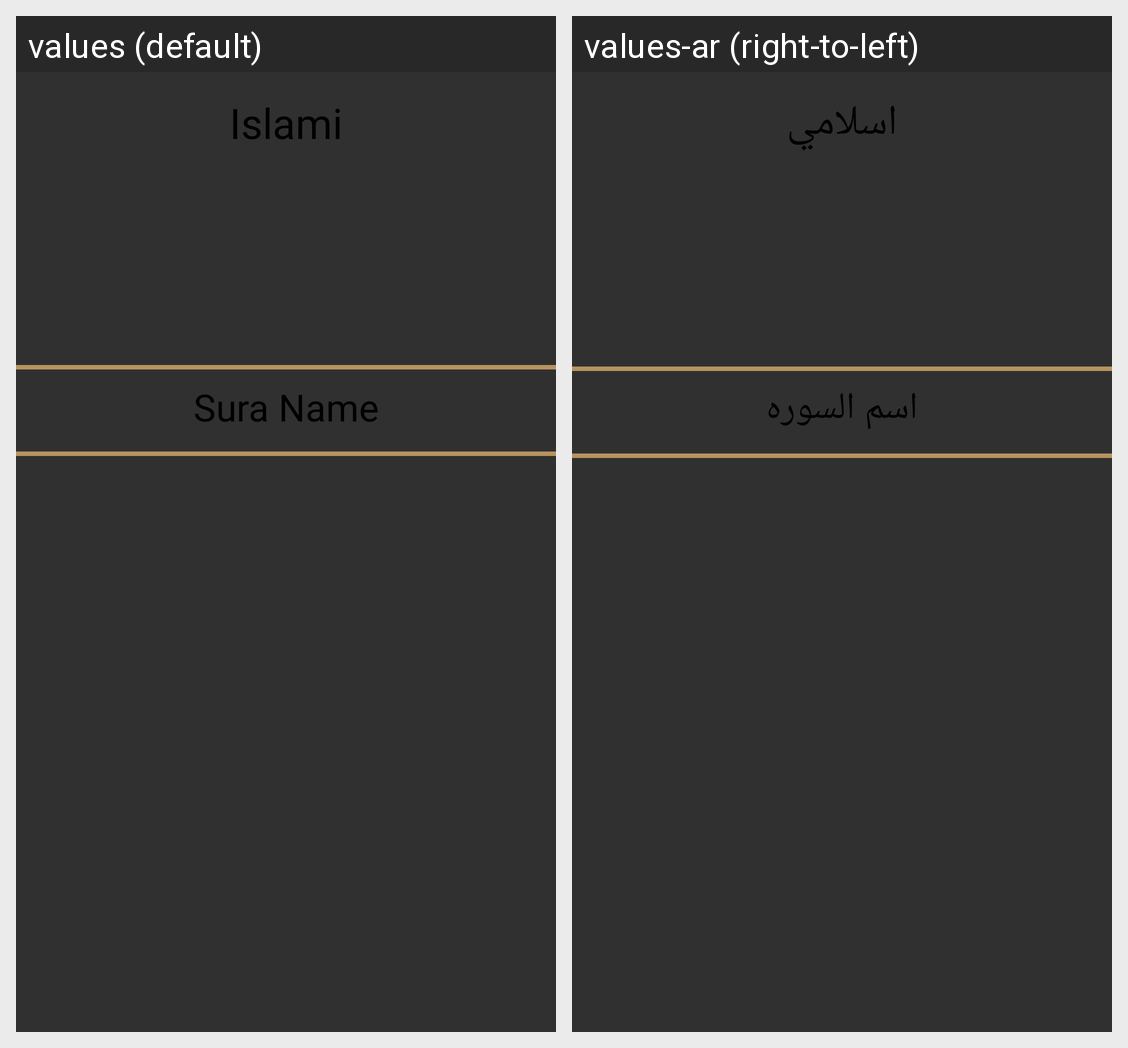

The same Android screen rendered under two of its app's locales, left to right. List the strings drawn on it with the default value and each locale's translation.
Android screen res/layout/fragment_quran.xml rendered under 2 locales, left to right: values (default), values-ar (right-to-left). Device: Nexus 5 (rendered at 1080×1920; each locale shown at half size, 540×960, under a caption strip naming it); theme Theme.Design.NoActionBar.
Strings drawn on this screen, with the default value and each locale's value (text and hints the layout hard-codes, and strings that could not be matched under every locale, appear in the picture but are not listed):

islami
  values: Islami
  values-ar: اسلامي

sura_name
  values: Sura Name
  values-ar: اسم السوره
